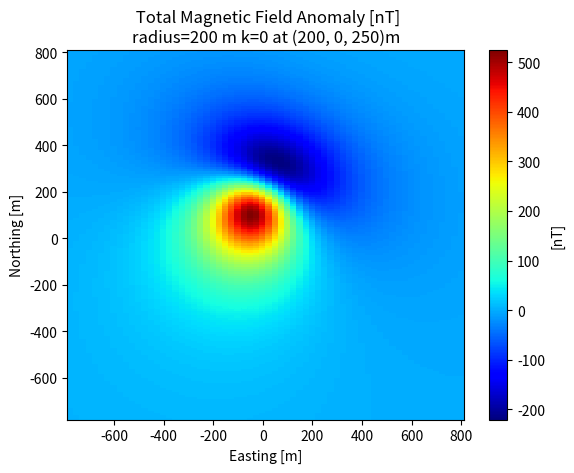

Python code for this plot:
# import libraries
import numpy as np
import matplotlib.pyplot as plt

# constants
mu0 = 4*np.pi*1e-7 # []

# setup grid parameters [m]
xstart = -775
xend   =  800
xstep  =  10 

ystart = -775
yend   =  800
ystep  =   25

# target parameters
a = 200 # target radius [m]
k = 0.05 # target susceptibility

# location. Right hand coordinate system. [m]
xp   =   200 # NORTHING
yp   =   0   # EASTING
zp   =   250

# Inducing field strength
B0  = 50000 # nano Tesla
inc = 45    # degrees
dec = 25    # degrees

# Convert degrees to radians
inc = np.deg2rad(inc)
dec = np.deg2rad(dec)

B = B0*np.array([np.cos(inc)*np.cos(dec), 
                 np.cos(inc)*np.sin(dec),
                 np.sin(inc)])

Bhat = B/np.linalg.norm(B) # Sanity check: Denom = B0

# Magnetization
M = k*B/mu0

# make the grid
x = np.arange(xstart, xend+xstep, xstep)
y = np.arange(ystart, yend+ystep, ystep)
z = 0

xv, yv = np.meshgrid(x, y)

# Calculate the Tensor
# vectorized notation
Rdist = np.sqrt((xp-xv)**2 + (yp-yv)**2 + (zp-z)**2)

Txx = 3*(xp-xv)**2/(Rdist**5) - 1/Rdist**3
Tyy = 3*(yp-yv)**2/(Rdist**5) - 1/Rdist**3
Tzz = 3*(zp-z )**2/(Rdist**5) - 1/Rdist**3

Txy = 3*(xp-xv)*(yp-yv)/Rdist**5
Txz = 3*(xp-xv)*(zp-z )/Rdist**5
Tyz = 3*(yp-yv)*(zp-z )/Rdist**5

T = np.array([[Txx, Txy, Txz],
              [Txy, Tyy, Tyz],
              [Txz, Tyz, Tzz]])

# Calculate the magnetic anomaly
# Transpose to get axes of T to match axes of M for multiplication
Ba = mu0*a**3/3 * np.dot(M, T.transpose())

# Calculate total field anomaly
# Transpose to match the meshgrid
dT = np.dot(Ba, Bhat).transpose()

# PLOTTING
substr = 'radius=%.0f m k=%.0f at (%.0f, %.0f, %.0f)m'%(a,k,xp,yp,zp)
cmap = plt.get_cmap('jet')

plt.figure()
plt.pcolor(yv,xv,dT, cmap=cmap)
plt.colorbar().set_label('[nT]')
plt.xlabel('Easting [m]')
plt.ylabel('Northing [m]')
plt.title(' Total Magnetic Field Anomaly [nT]\n'+substr)



plt.show()
